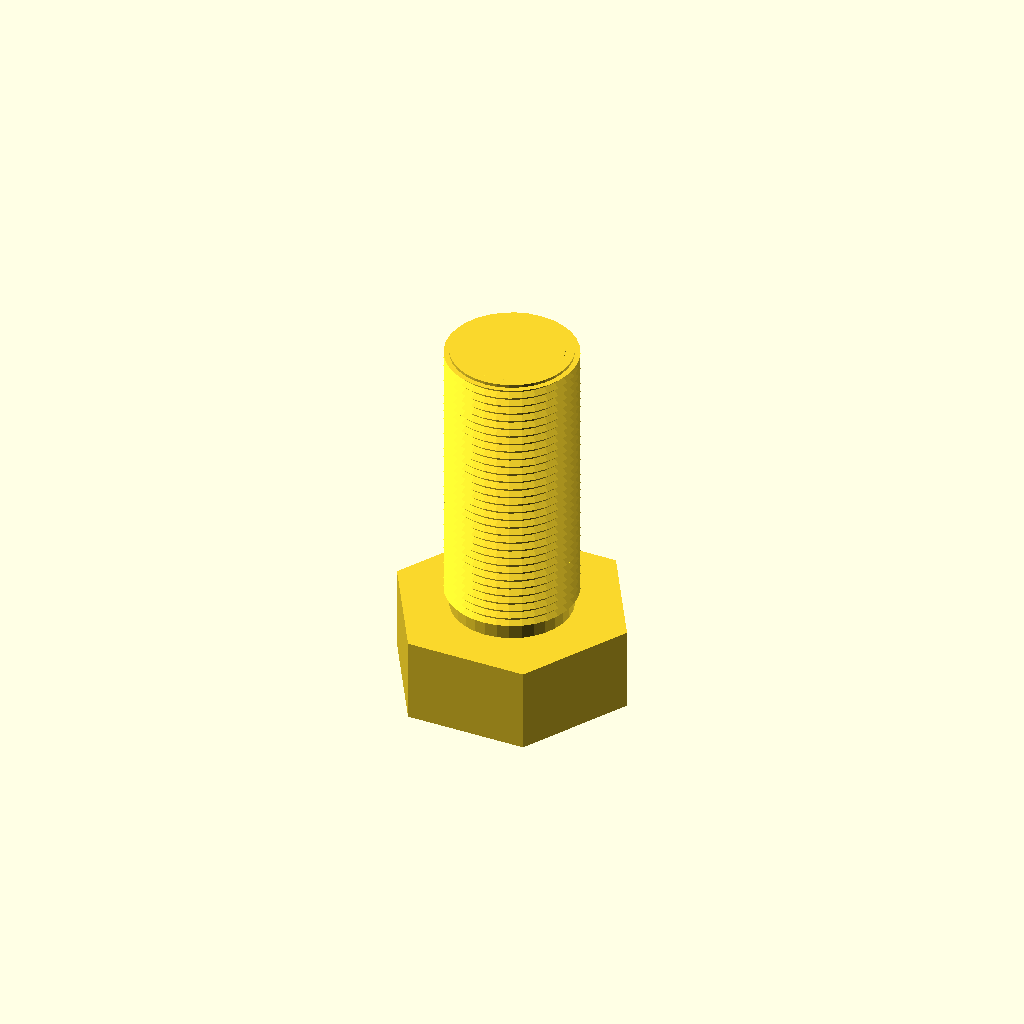
Cell 1: rendered with the file's own defaults.
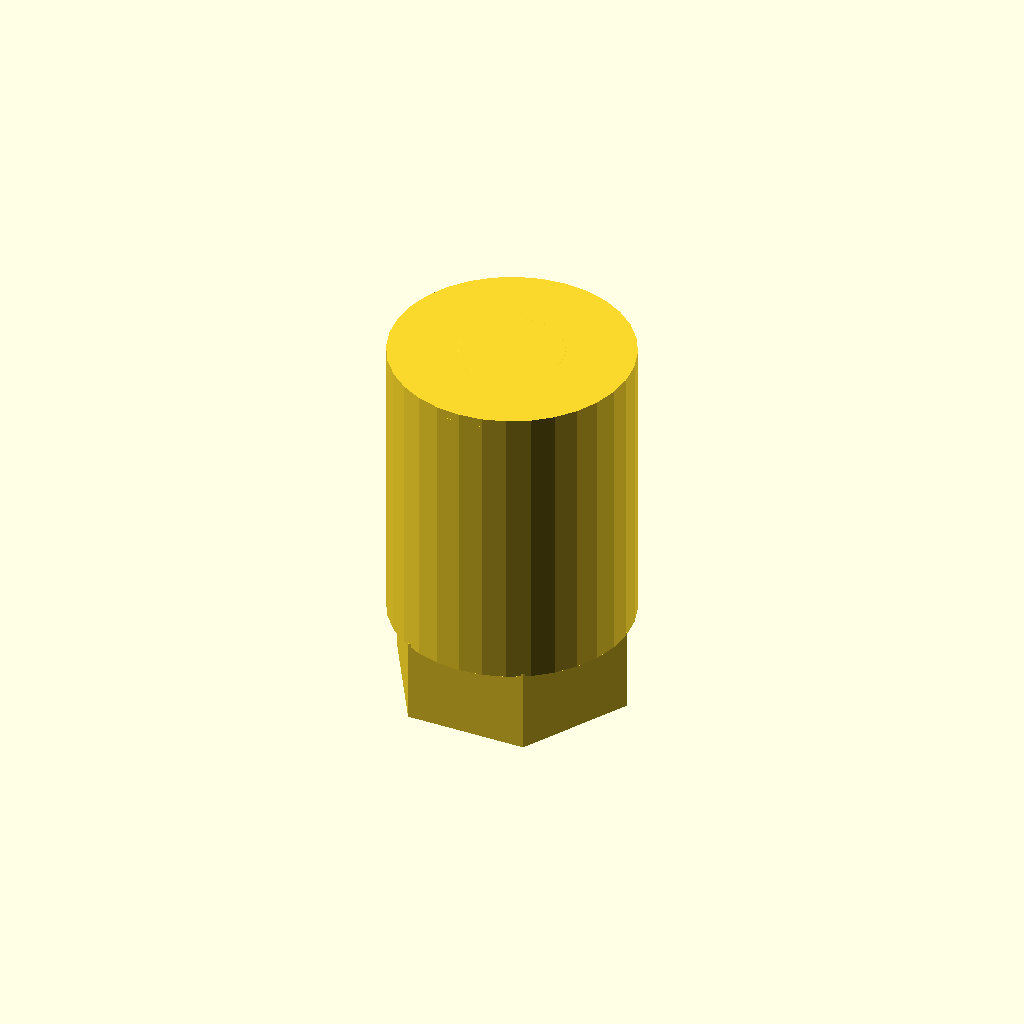
Cell 2 — core_d set to 40.86, the other parameters unchanged.
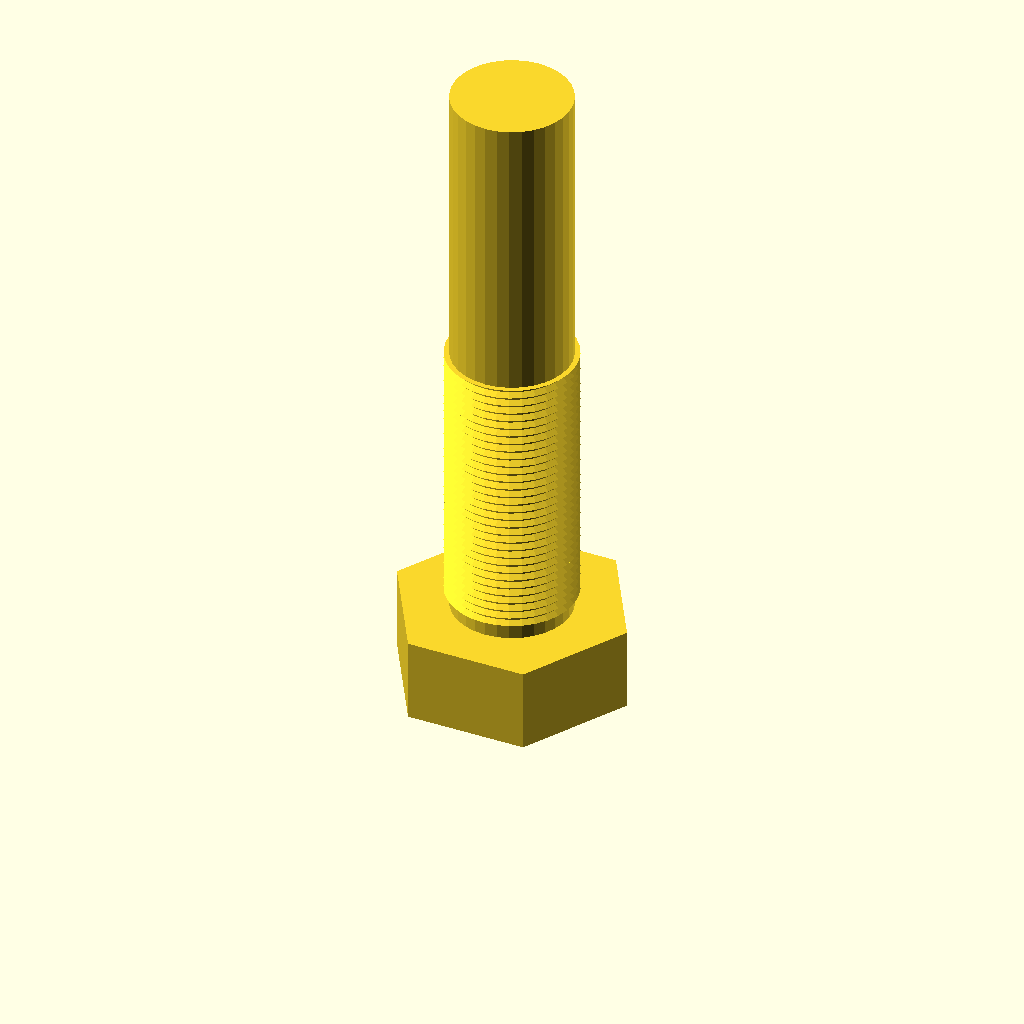
Cell 3: the same model with length = 100.
All cells are drawn from one camera (rotation 55°, 0°, 25°, orthographic, colour scheme Cornfield), so only the parameter changes between them.
The OpenSCAD source (optional_data/data/gen3/threads/part_0026.scad):
$fn = 32;

// ----------------------------------------------------------------------
// Threaded stud: M22.23 x 1.5 thread, 50 mm long
// ----------------------------------------------------------------------

// --- parameters (mm) ---
shank_d = 22.23;          // major diameter
pitch = 1.5;              // thread pitch
depth = 0.9;              // thread depth
core_d = 20.43;           // minor diameter
length = 50;              // shank length under the head
thread_len = 50;          // threaded length
head_af = 35.6;           // hex across flats
head_h = 14.4;            // head height
chamfer = 1.5;            // tip chamfer

union() {
  /* hex head */
  cylinder(h = 14.4, d = 41.107, $fn = 6);
  /* shank at the minor diameter, sunk into the head */
  translate([0, 0, head_h - 0.5]) cylinder(h = length + 0.5, d = core_d);
  /* thread ridges: crests at the major diameter, roots inside the shank */
  translate([0, 0, head_h - 0.5]) rotate_extrude() polygon([[8.213, 0], [8.213, 50], [11.113, 50], [9.913, 49.325], [11.113, 48.5], [9.913, 47.825], [11.113, 47], [9.913, 46.325], [11.113, 45.5], [9.913, 44.825], [11.113, 44], [9.913, 43.325], [11.113, 42.5], [9.913, 41.825], [11.113, 41], [9.913, 40.325], [11.113, 39.5], [9.913, 38.825], [11.113, 38], [9.913, 37.325], [11.113, 36.5], [9.913, 35.825], [11.113, 35], [9.913, 34.325], [11.113, 33.5], [9.913, 32.825], [11.113, 32], [9.913, 31.325], [11.113, 30.5], [9.913, 29.825], [11.113, 29], [9.913, 28.325], [11.113, 27.5], [9.913, 26.825], [11.113, 26], [9.913, 25.325], [11.113, 24.5], [9.913, 23.825], [11.113, 23], [9.913, 22.325], [11.113, 21.5], [9.913, 20.825], [11.113, 20], [9.913, 19.325], [11.113, 18.5], [9.913, 17.825], [11.113, 17], [9.913, 16.325], [11.113, 15.5], [9.913, 14.825], [11.113, 14], [9.913, 13.325], [11.113, 12.5], [9.913, 11.825], [11.113, 11], [9.913, 10.325], [11.113, 9.5], [9.913, 8.825], [11.113, 8], [9.913, 7.325], [11.113, 6.5], [9.913, 5.825], [11.113, 5], [9.913, 4.325], [11.113, 3.5], [9.913, 2.825], [9.913, 0], [8.213, 0]]);
  /* chamfered tip, exactly on the minor cylinder */
  translate([0, 0, 62.9]) cylinder(h = 1.5, d1 = core_d, d2 = 17.426);
}
Customizer parameters (derived from the source; name, type, default, range or options):
shank_d: number, default 22.23
pitch: number, default 1.5
depth: number, default 0.9
core_d: number, default 20.43
length: number, default 50
thread_len: number, default 50
head_af: number, default 35.6
head_h: number, default 14.4
chamfer: number, default 1.5
